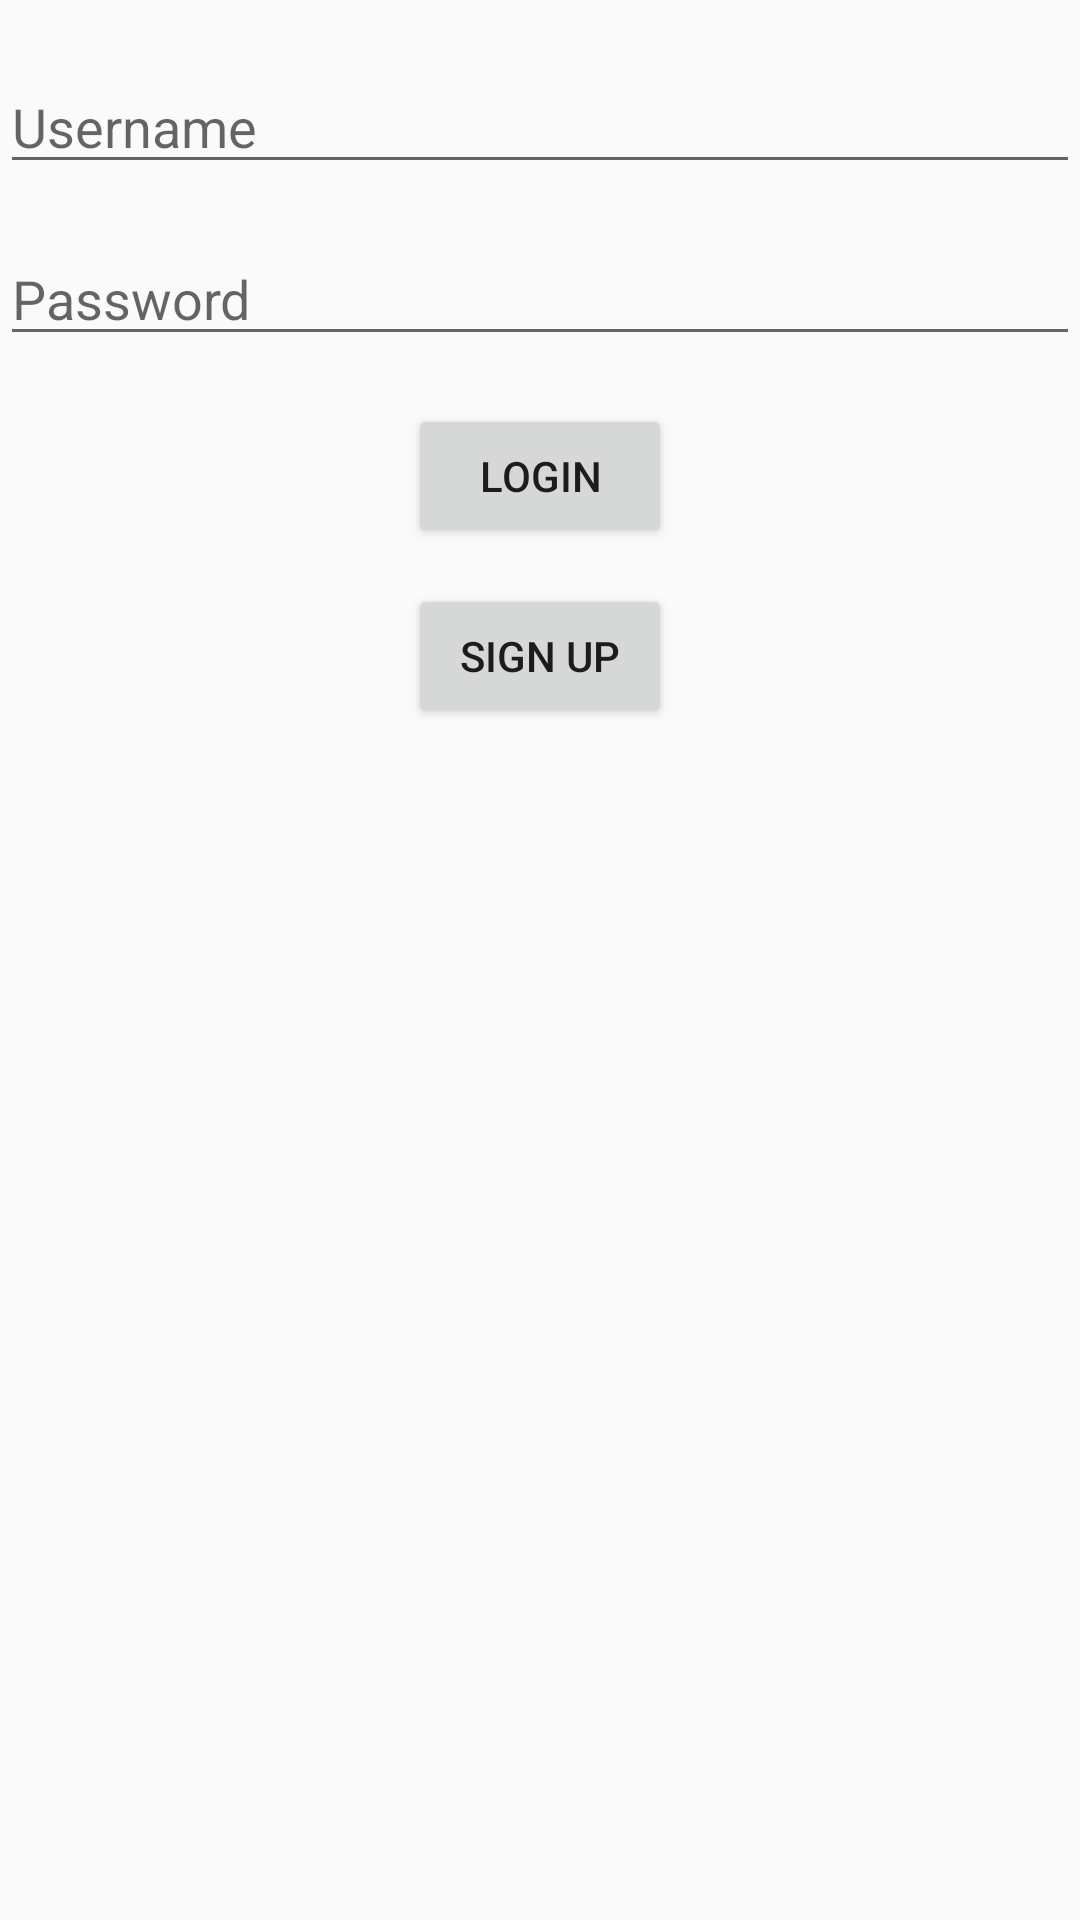

Android layout source for this screen:
<!-- AndroidManifest.xml: activity theme Theme.AppCompat.Light.NoActionBar -->
<!-- res/layout/activity_login.xml -->
<layout xmlns:android="http://schemas.android.com/apk/res/android"
    xmlns:app="http://schemas.android.com/apk/res-auto"
    xmlns:tools="http://schemas.android.com/tools">

    <data>
        
    </data>

    <androidx.constraintlayout.widget.ConstraintLayout
        android:layout_width="match_parent"
        android:layout_height="match_parent"
        tools:context=".ui.login.LoginActivity">

        
        <EditText
            android:id="@+id/editTextUsername"
            android:layout_width="match_parent"
            android:layout_height="wrap_content"
            android:hint="Username"
            app:layout_constraintTop_toTopOf="parent"
            app:layout_constraintStart_toStartOf="parent"
            app:layout_constraintEnd_toEndOf="parent"
            android:layout_marginTop="20dp"/>

        <EditText
            android:id="@+id/editTextPassword"
            android:layout_width="match_parent"
            android:layout_height="wrap_content"
            android:hint="Password"
            android:inputType="textPassword"
            app:layout_constraintTop_toBottomOf="@id/editTextUsername"
            app:layout_constraintStart_toStartOf="parent"
            app:layout_constraintEnd_toEndOf="parent"
            android:layout_marginTop="16dp"/>

        <Button
            android:id="@+id/btnLogin"
            android:layout_width="wrap_content"
            android:layout_height="wrap_content"
            android:text="Login"
            app:layout_constraintTop_toBottomOf="@id/editTextPassword"
            app:layout_constraintStart_toStartOf="parent"
            app:layout_constraintEnd_toEndOf="parent"
            android:layout_marginTop="16dp"/>

        <Button
            android:id="@+id/btnSignup"
            android:layout_width="wrap_content"
            android:layout_height="wrap_content"
            android:text="Sign Up"
            app:layout_constraintTop_toBottomOf="@id/btnLogin"
            app:layout_constraintStart_toStartOf="parent"
            app:layout_constraintEnd_toEndOf="parent"
            android:layout_marginTop="12dp"/>

    </androidx.constraintlayout.widget.ConstraintLayout>
</layout>
<!-- resources referenced by this layout -->
<resources>

</resources>
